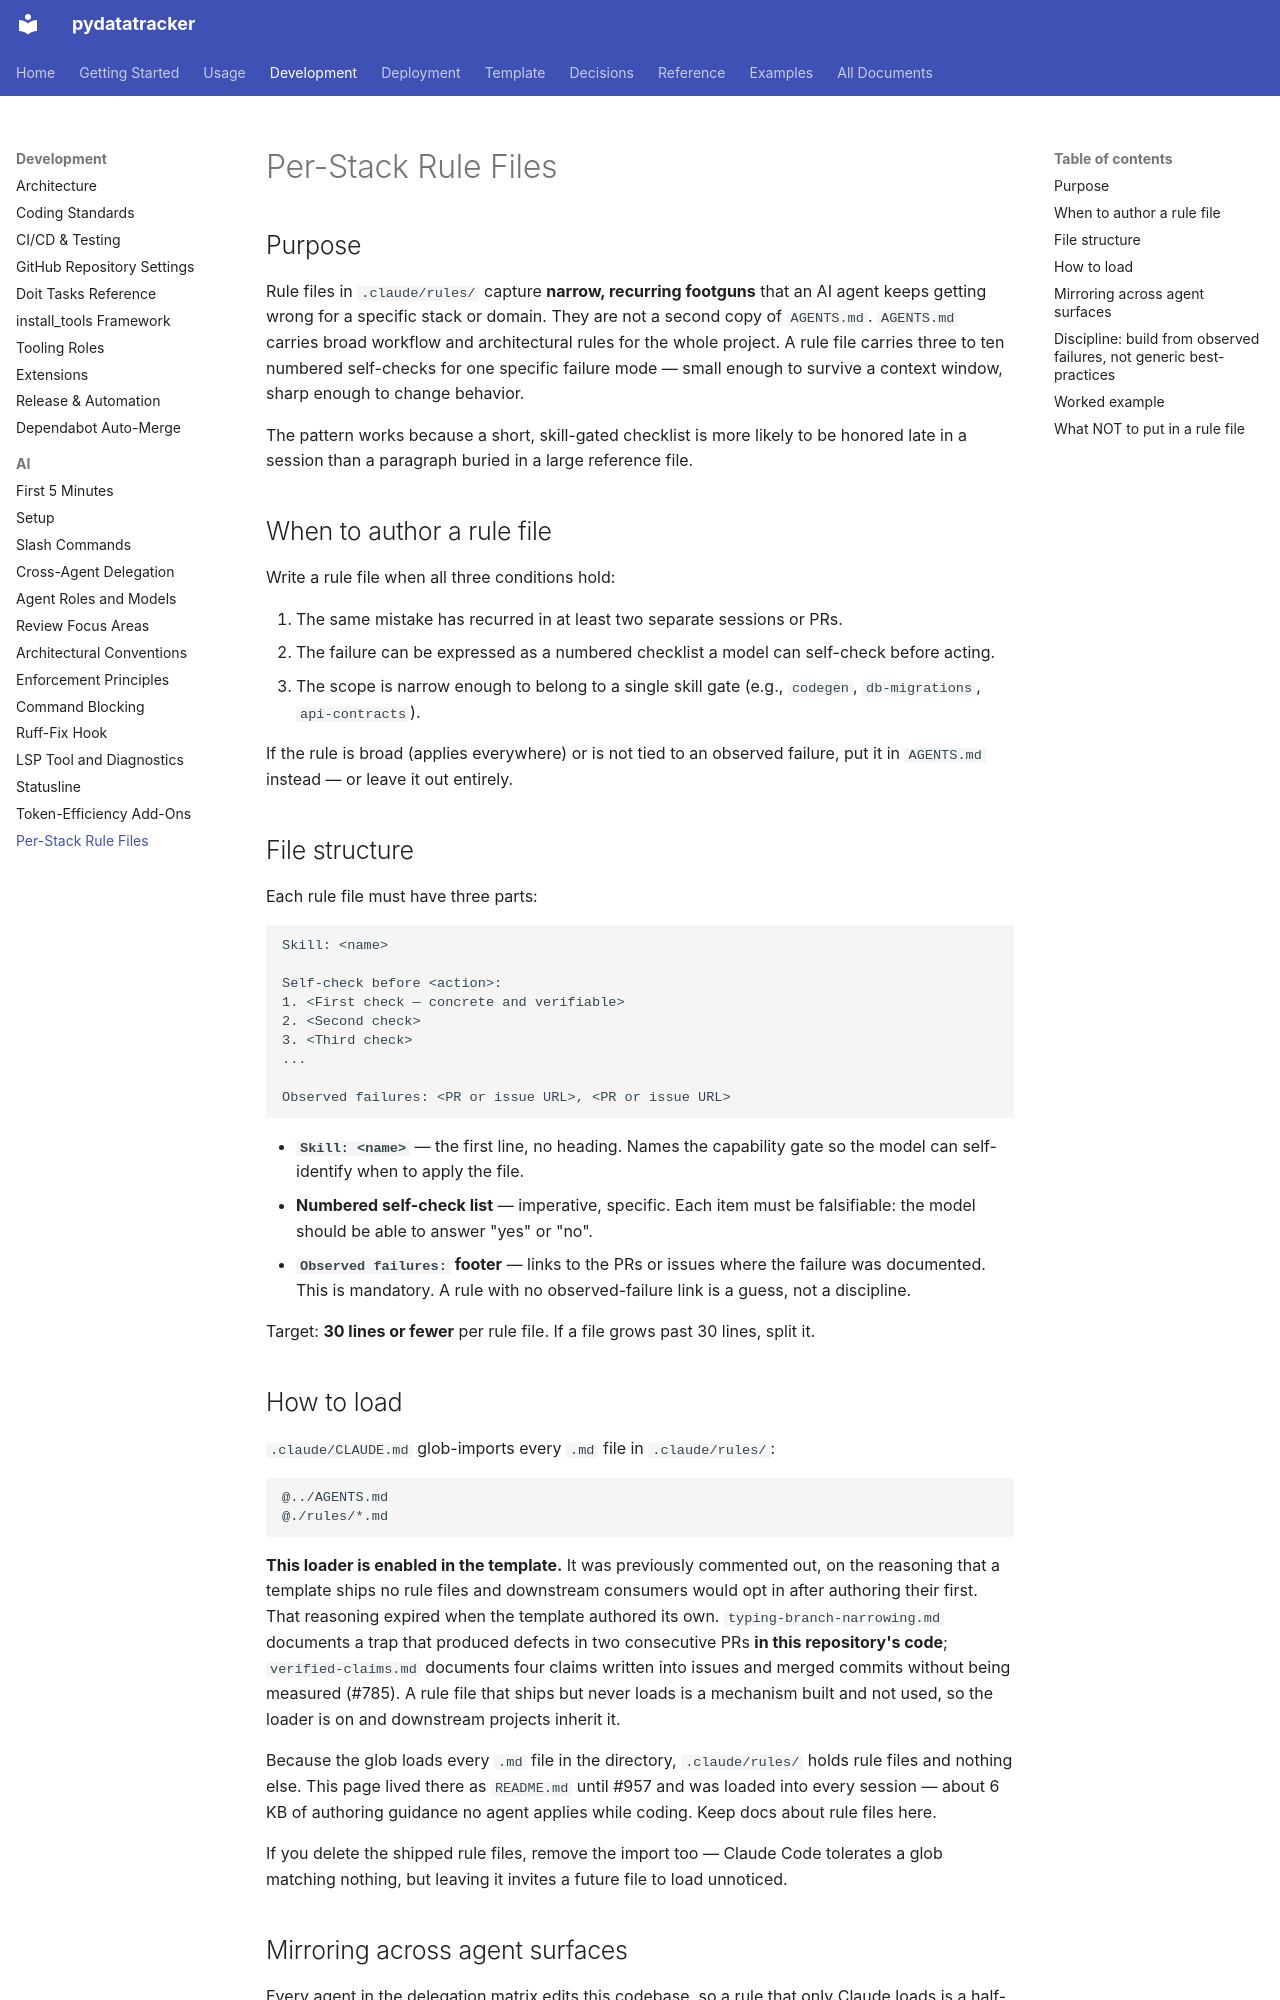

repository: endavis/pydatatracker · page: development/ai/rule-files/index.html · generator: mkdocs

---
title: Per-Stack Rule Files
description: How to author, load and mirror the short self-check rule files in .claude/rules/
audience:
  - contributors
---

# Per-Stack Rule Files

## Purpose

Rule files in `.claude/rules/` capture **narrow, recurring footguns** that an AI agent keeps getting
wrong for a specific stack or domain. They are not a second copy of `AGENTS.md`. `AGENTS.md` carries
broad workflow and architectural rules for the whole project. A rule file carries three to ten
numbered self-checks for one specific failure mode — small enough to survive a context window, sharp
enough to change behavior.

The pattern works because a short, skill-gated checklist is more likely to be honored late in a
session than a paragraph buried in a large reference file.

## When to author a rule file

Write a rule file when all three conditions hold:

1. The same mistake has recurred in at least two separate sessions or PRs.
2. The failure can be expressed as a numbered checklist a model can self-check before acting.
3. The scope is narrow enough to belong to a single skill gate (e.g., `codegen`, `db-migrations`,
   `api-contracts`).

If the rule is broad (applies everywhere) or is not tied to an observed failure, put it in
`AGENTS.md` instead — or leave it out entirely.

## File structure

Each rule file must have three parts:

```
Skill: <name>

Self-check before <action>:
1. <First check — concrete and verifiable>
2. <Second check>
3. <Third check>
...

Observed failures: <PR or issue URL>, <PR or issue URL>
```

- **`Skill: <name>`** — the first line, no heading. Names the capability gate so the model can
  self-identify when to apply the file.
- **Numbered self-check list** — imperative, specific. Each item must be falsifiable: the model
  should be able to answer "yes" or "no".
- **`Observed failures:` footer** — links to the PRs or issues where the failure was documented.
  This is mandatory. A rule with no observed-failure link is a guess, not a discipline.

Target: **30 lines or fewer** per rule file. If a file grows past 30 lines, split it.

## How to load

`.claude/CLAUDE.md` glob-imports every `.md` file in `.claude/rules/`:

```
@../AGENTS.md
@./rules/*.md
```

**This loader is enabled in the template.** It was previously commented out, on the reasoning that
a template ships no rule files and downstream consumers would opt in after authoring their first.
That reasoning expired when the template authored its own. `typing-branch-narrowing.md` documents
a trap that produced defects in two consecutive PRs **in this repository's code**;
`verified-claims.md` documents four claims written into issues and merged commits without being
measured (#785). A rule file that
ships but never loads is a mechanism built and not used, so the loader is on and downstream
projects inherit it.

Because the glob loads every `.md` file in the directory, `.claude/rules/` holds rule files and
nothing else. This page lived there as `README.md` until #957 and was loaded into every session —
about 6 KB of authoring guidance no agent applies while coding. Keep docs about rule files here.

If you delete the shipped rule files, remove the import too — Claude Code
tolerates a glob matching nothing, but leaving it invites a future file to load unnoticed.
